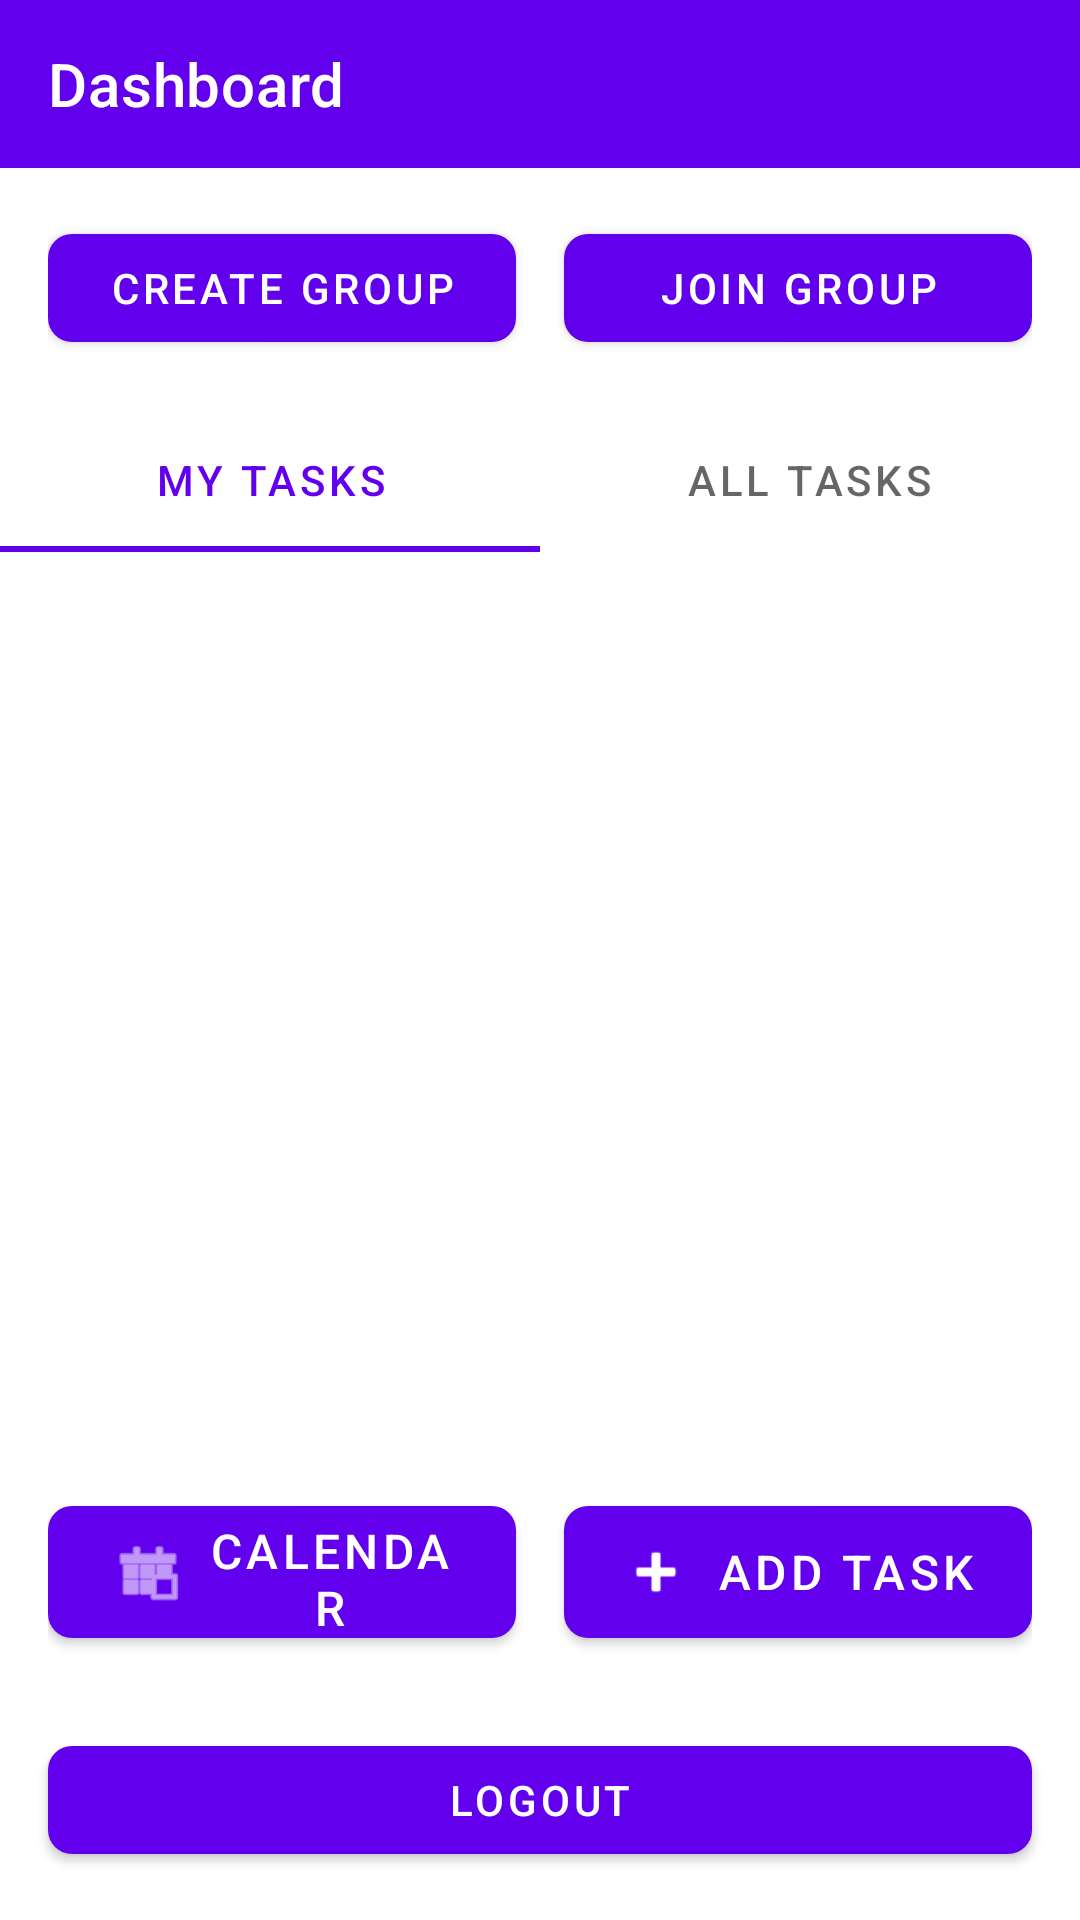

Here is an Android app screen rendered from its layout file. Give the layout XML and the strings, colors and styles it references.
<!-- AndroidManifest.xml: activity theme Theme.HaushaltsHeld -->
<!-- res/layout/activity_dashboard.xml -->
<?xml version="1.0" encoding="utf-8"?>
<LinearLayout xmlns:android="http://schemas.android.com/apk/res/android"
    xmlns:app="http://schemas.android.com/apk/res-auto"
    android:layout_width="match_parent"
    android:layout_height="match_parent"
    android:orientation="vertical">

    
    <com.google.android.material.appbar.AppBarLayout
        android:layout_width="match_parent"
        android:layout_height="wrap_content"
        android:theme="@style/ThemeOverlay.AppCompat.Dark.ActionBar">

        <androidx.appcompat.widget.Toolbar
            android:id="@+id/toolbar"
            android:layout_width="match_parent"
            android:layout_height="?attr/actionBarSize"
            android:background="?attr/colorPrimary"
            app:title="@string/dashboard"
            app:titleTextColor="@android:color/white" />

    </com.google.android.material.appbar.AppBarLayout>

    
    <com.google.android.material.card.MaterialCardView
        android:id="@+id/cardGroupInfo"
        android:layout_width="match_parent"
        android:layout_height="wrap_content"
        android:layout_margin="16dp"
        android:visibility="gone"
        app:cardCornerRadius="8dp"
        app:cardElevation="4dp">

        <LinearLayout
            android:layout_width="match_parent"
            android:layout_height="wrap_content"
            android:orientation="vertical"
            android:padding="16dp">

            <TextView
                android:layout_width="wrap_content"
                android:layout_height="wrap_content"
                android:text="@string/current_group"
                android:textSize="14sp"
                android:textStyle="bold"
                android:textColor="@android:color/darker_gray" />

            <TextView
                android:id="@+id/tvGroupName"
                android:layout_width="match_parent"
                android:layout_height="wrap_content"
                android:textSize="20sp"
                android:textStyle="bold"
                android:textColor="@color/primary"
                android:layout_marginTop="4dp" />

            <TextView
                android:layout_width="wrap_content"
                android:layout_height="wrap_content"
                android:text="@string/invitation_code"
                android:textSize="14sp"
                android:textStyle="bold"
                android:textColor="@android:color/darker_gray"
                android:layout_marginTop="12dp" />

            <TextView
                android:id="@+id/tvInvitationCode"
                android:layout_width="wrap_content"
                android:layout_height="wrap_content"
                android:textSize="24sp"
                android:textStyle="bold"
                android:textColor="@color/primary"
                android:layout_marginTop="4dp"
                android:fontFamily="monospace"
                android:background="@android:color/white"
                android:padding="8dp" />

            <com.google.android.material.button.MaterialButton
                android:id="@+id/btnCopyInvitationCode"
                android:layout_width="wrap_content"
                android:layout_height="wrap_content"
                android:text="@string/copy_invitation_code"
                android:layout_marginTop="8dp"
                app:cornerRadius="8dp" />

        </LinearLayout>

    </com.google.android.material.card.MaterialCardView>

    
    <LinearLayout
        android:layout_width="match_parent"
        android:layout_height="wrap_content"
        android:orientation="horizontal"
        android:padding="16dp"
        android:gravity="center"
        android:paddingTop="8dp">

        <com.google.android.material.button.MaterialButton
            android:id="@+id/btnCreateGroup"
            android:layout_width="0dp"
            android:layout_height="wrap_content"
            android:layout_weight="1"
            android:text="@string/create_group"
            android:layout_marginEnd="8dp"
            app:cornerRadius="8dp" />

        <com.google.android.material.button.MaterialButton
            android:id="@+id/btnJoinGroup"
            android:layout_width="0dp"
            android:layout_height="wrap_content"
            android:layout_weight="1"
            android:text="@string/join_group"
            android:layout_marginStart="8dp"
            app:cornerRadius="8dp" />

    </LinearLayout>

    
    <com.google.android.material.tabs.TabLayout
        android:id="@+id/tabLayout"
        android:layout_width="match_parent"
        android:layout_height="wrap_content"
        app:tabMode="fixed"
        app:tabGravity="fill">

        <com.google.android.material.tabs.TabItem
            android:layout_width="wrap_content"
            android:layout_height="wrap_content"
            android:text="@string/my_tasks" />

        <com.google.android.material.tabs.TabItem
            android:layout_width="wrap_content"
            android:layout_height="wrap_content"
            android:text="@string/all_tasks" />

    </com.google.android.material.tabs.TabLayout>

    
    <androidx.recyclerview.widget.RecyclerView
        android:id="@+id/rvTasks"
        android:layout_width="match_parent"
        android:layout_height="0dp"
        android:layout_weight="1"
        android:padding="16dp" />

    
    <LinearLayout
        android:layout_width="match_parent"
        android:layout_height="wrap_content"
        android:orientation="horizontal"
        android:paddingLeft="16dp"
        android:paddingRight="16dp"
        android:paddingTop="12dp"
        android:paddingBottom="8dp"
        android:gravity="center">

        <com.google.android.material.button.MaterialButton
            android:id="@+id/btnCalendar"
            android:layout_width="0dp"
            android:layout_height="56dp"
            android:layout_weight="1"
            android:text="@string/calendar"
            android:textSize="16sp"
            android:layout_marginEnd="8dp"
            app:cornerRadius="8dp"
            app:icon="@android:drawable/ic_menu_today"
            app:iconTint="@android:color/white"
            app:iconGravity="textStart"
            app:iconSize="24dp"
            app:iconPadding="8dp" />

        <com.google.android.material.button.MaterialButton
            android:id="@+id/btnAddTask"
            android:layout_width="0dp"
            android:layout_height="56dp"
            android:layout_weight="1"
            android:text="@string/add_task"
            android:textSize="16sp"
            android:layout_marginStart="8dp"
            app:cornerRadius="8dp"
            app:icon="@android:drawable/ic_input_add"
            app:iconTint="@android:color/white"
            app:iconGravity="textStart"
            app:iconSize="24dp"
            app:iconPadding="8dp" />
    </LinearLayout>

    
    <com.google.android.material.button.MaterialButton
        android:id="@+id/btnLogout"
        android:layout_width="match_parent"
        android:layout_height="wrap_content"
        android:text="@string/logout"
        android:layout_margin="16dp"
        app:cornerRadius="8dp" />

</LinearLayout>
<!-- resources referenced by this layout -->
<resources>
  <color name="primary">#FF6200EE</color>
  <string name="add_task">Add Task</string>
  <string name="all_tasks">All Tasks</string>
  <string name="calendar">Calendar</string>
  <string name="copy_invitation_code">Copy Invitation Code</string>
  <string name="create_group">Create Group</string>
  <string name="current_group">Current Group</string>
  <string name="dashboard">Dashboard</string>
  <string name="invitation_code">Invitation Code</string>
  <string name="join_group">Join Group</string>
  <string name="logout">Logout</string>
  <string name="my_tasks">My Tasks</string>
  <style name="Theme.HaushaltsHeld" parent="Theme.MaterialComponents.Light.NoActionBar">
          <item name="colorPrimary">@color/primary</item>
          <item name="colorPrimaryDark">@color/primary_dark</item>
          <item name="colorAccent">@color/accent</item>
      </style>
  <color name="primary_dark">#FF3700B3</color>
  <color name="accent">#FF03DAC5</color>
</resources>
